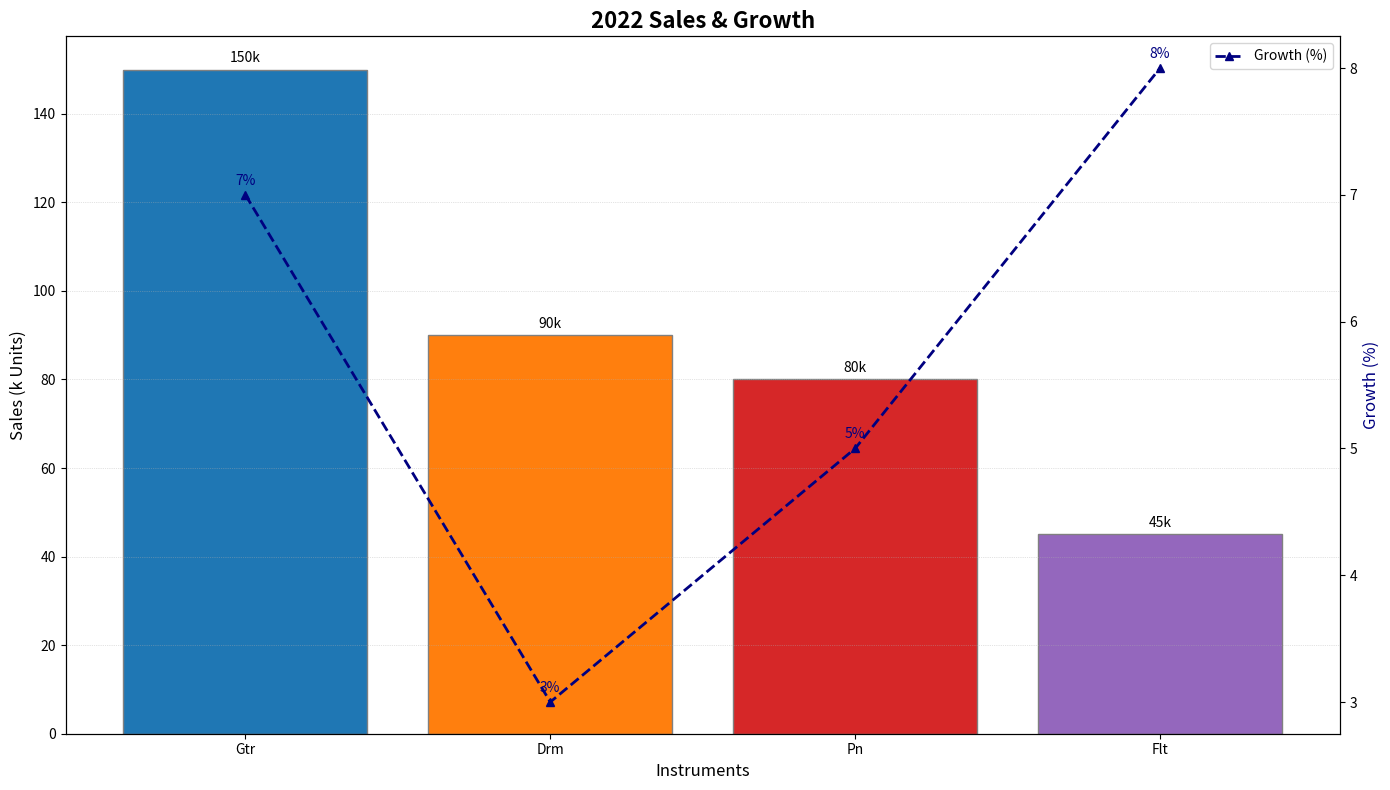

Reproduce this figure in Python.
import matplotlib.pyplot as plt
import numpy as np

instruments = ['Gtr', 'Drm', 'Pn', 'Flt']
sales = [150, 90, 80, 45]
growth_rates = [7, 3, 5, 8]

fig, ax1 = plt.subplots(figsize=(14, 8))

bar_colors = ['#1f77b4', '#ff7f0e', '#d62728', '#9467bd']

# Bar chart for sales
bars = ax1.bar(instruments, sales, color=bar_colors, edgecolor='gray')
ax1.set_xlabel('Instruments', fontsize=12)
ax1.set_ylabel('Sales (k Units)', fontsize=12, color='black')
ax1.set_title('2022 Sales & Growth', fontsize=16, fontweight='bold')
ax1.yaxis.grid(True, linestyle=':', linewidth=0.5, alpha=0.7)

# Annotate bar heights
for bar in bars:
    height = bar.get_height()
    ax1.annotate(f'{height}k', xy=(bar.get_x() + bar.get_width() / 2, height),
                 xytext=(0, 3), textcoords="offset points", ha='center', va='bottom', fontsize=10)

# Create a secondary axis for growth rates
ax2 = ax1.twinx()
ax2.plot(instruments, growth_rates, color='navy', marker='^', linestyle='--', linewidth=2, label='Growth (%)')
ax2.set_ylabel('Growth (%)', fontsize=12, color='navy')

# Annotate growth rates
for i, rate in enumerate(growth_rates):
    ax2.annotate(f'{rate}%', xy=(i, rate),
                 xytext=(0, 5), textcoords="offset points", ha='center', va='bottom', fontsize=10, color='navy')

# Create a legend for the line plot
lines, labels = ax2.get_legend_handles_labels()
ax2.legend(lines, labels, loc='upper right', fontsize=10)

fig.tight_layout()
plt.show()
